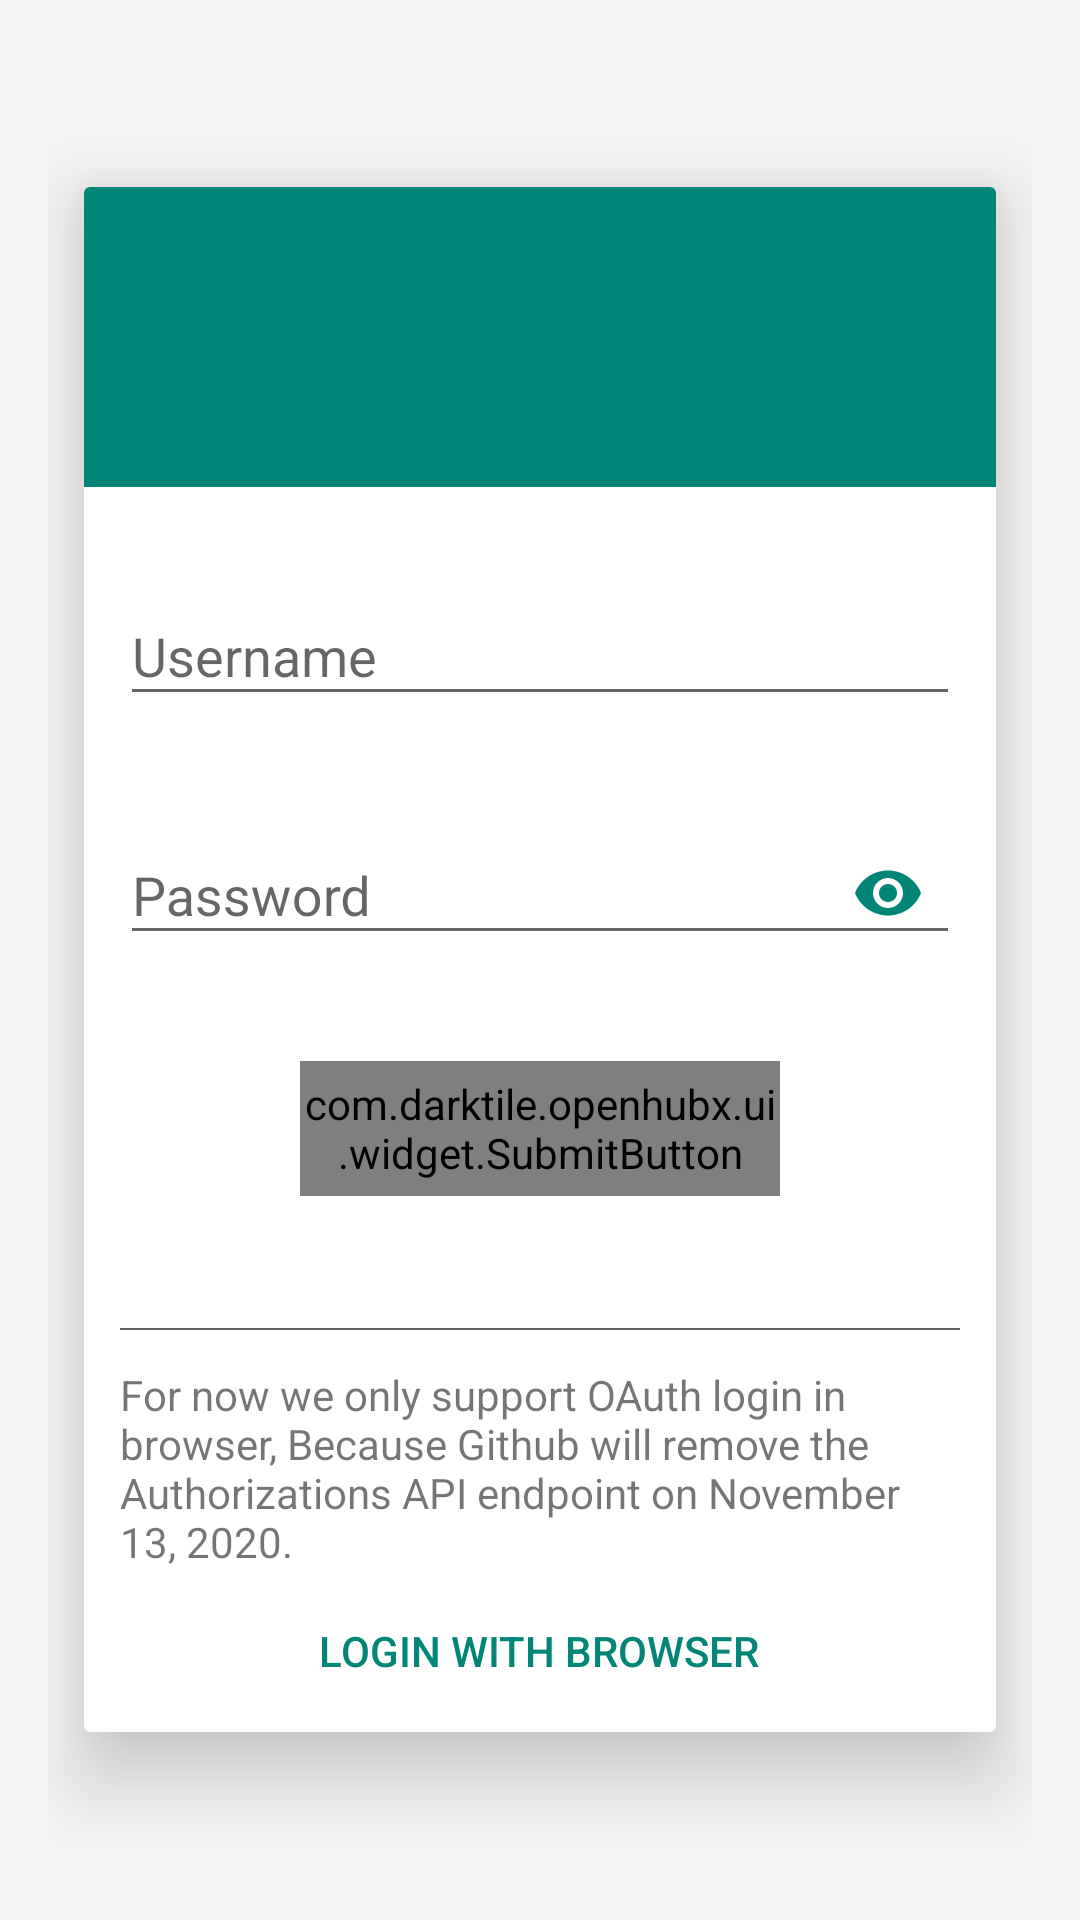

Reconstruct the res/layout file that produces this screen, plus the resources it refers to.
<!-- AndroidManifest.xml: application theme SplashTheme -->
<!-- res/layout/activity_login.xml -->
<?xml version="1.0" encoding="utf-8"?>
<androidx.coordinatorlayout.widget.CoordinatorLayout
    xmlns:android="http://schemas.android.com/apk/res/android"
    xmlns:app="http://schemas.android.com/apk/res-auto"
    xmlns:tools="http://schemas.android.com/tools"
    android:orientation="vertical"
    android:layout_width="match_parent"
    android:layout_height="match_parent"
    android:background="?colorPrimary"
    android:gravity="center_horizontal"
    android:padding="@dimen/activity_margin"
    tools:context=".ui.activity.LoginActivity">

    <androidx.cardview.widget.CardView
        android:layout_width="match_parent"
        android:layout_height="wrap_content"
        android:layout_gravity="center"
        android:layout_margin="@dimen/spacing_normal"
        android:minHeight="350dp"
        android:minWidth="250dp"
        app:cardElevation="@dimen/spacing_large"
        android:background="?card_background">

        <LinearLayout
            android:layout_width="match_parent"
            android:layout_height="wrap_content"
            android:gravity="center_horizontal"
            android:orientation="vertical">

            <ImageView
                android:layout_width="match_parent"
                android:layout_height="100dp"
                android:padding="@dimen/spacing_normal"
                android:src="@mipmap/logo_big"
                android:background="?colorAccent"/>

            <LinearLayout
                android:layout_width="match_parent"
                android:layout_height="wrap_content"
                android:orientation="vertical"
                android:paddingRight="@dimen/spacing_normal"
                android:paddingLeft="@dimen/spacing_normal"
                android:gravity="center_horizontal"
                android:background="?card_background">

                <com.google.android.material.textfield.TextInputLayout
                    android:id="@+id/user_name_layout"
                    android:layout_width="match_parent"
                    android:layout_height="wrap_content"
                    android:layout_marginTop="@dimen/spacing_x_large"
                    android:hint="@string/user_name">

                    <com.google.android.material.textfield.TextInputEditText
                        android:id="@+id/user_name_et"
                        android:layout_width="match_parent"
                        android:layout_height="wrap_content"
                        android:inputType="textPersonName"
                        android:maxLines="1"
                        android:imeOptions="actionNext"/>
                </com.google.android.material.textfield.TextInputLayout>

                <com.google.android.material.textfield.TextInputLayout
                    android:id="@+id/password_layout"
                    android:layout_width="match_parent"
                    android:layout_height="wrap_content"
                    android:layout_marginTop="@dimen/spacing_x_large"
                    android:hint="@string/password"
                    app:passwordToggleEnabled="true"
                    app:passwordToggleTint="?colorAccent">

                    <com.google.android.material.textfield.TextInputEditText
                        android:id="@+id/password_et"
                        android:layout_width="match_parent"
                        android:layout_height="wrap_content"
                        android:inputType="textPassword"
                        android:maxLines="1"
                        android:imeOptions="actionSend"/>
                </com.google.android.material.textfield.TextInputLayout>

                <com.darktile.openhubx.ui.widget.SubmitButton
                    android:id="@+id/login_bn"
                    android:layout_width="160dp"
                    android:layout_height="45dp"
                    android:layout_margin="@dimen/spacing_xx_large"
                    app:buttonColor="?colorAccent"
                    app:buttonText="@string/login"
                    app:buttonTextSize="18sp"/>


                <View
                    style="@style/DividerLine.Horizontal"
                    android:layout_marginTop="@dimen/spacing_normal"
                    android:layout_marginBottom="@dimen/spacing_normal"/>

                <TextView
                    android:layout_width="wrap_content"
                    android:layout_height="wrap_content"
                    android:text="@string/oauth_tip"/>

                <Button
                    android:id="@+id/oauth_login_bn"
                    android:layout_width="wrap_content"
                    android:layout_height="30dp"
                    android:paddingLeft="@dimen/spacing_small"
                    android:paddingRight="@dimen/spacing_small"
                    android:layout_margin="@dimen/spacing_normal"
                    android:background="?android:attr/selectableItemBackground"
                    android:text="@string/login_in_browser"
                    android:textColor="?colorAccent"/>

            </LinearLayout>


        </LinearLayout>
    </androidx.cardview.widget.CardView>

</androidx.coordinatorlayout.widget.CoordinatorLayout>
<!-- resources referenced by this layout -->
<resources>
  <dimen name="activity_margin">16dp</dimen>
  <dimen name="spacing_large">16dp</dimen>
  <dimen name="spacing_normal">12dp</dimen>
  <dimen name="spacing_small">8dp</dimen>
  <dimen name="spacing_x_large">24dp</dimen>
  <dimen name="spacing_xx_large">32dp</dimen>
  <string name="login">Login</string>
  <string name="login_in_browser">LOGIN WITH BROWSER</string>
  <string name="oauth_tip">For now we only support OAuth login in browser, Because Github will remove the Authorizations API endpoint on November 13, 2020. </string>
  <string name="password">Password</string>
  <string name="user_name">Username</string>
  <style name="DividerLine.Horizontal" parent="DividerLine">
          <item name="android:layout_height">@dimen/divider_width</item>
          <item name="android:layout_width">match_parent</item>
      </style>
  <style name="SplashTheme" parent="Theme.AppCompat.Light.NoActionBar">
          <item name="android:statusBarColor">@color/transparent</item>
          
          <item name="android:windowBackground">@drawable/splash_screen_drawable</item>
          
      </style>
  <style name="DividerLine">
          <item name="android:background">@color/material_grey_700</item>
      </style>
  <dimen name="divider_width">0.6dp</dimen>
  <color name="transparent">#00FFFFFF</color>
  <color name="material_grey_700">#616161</color>
</resources>
